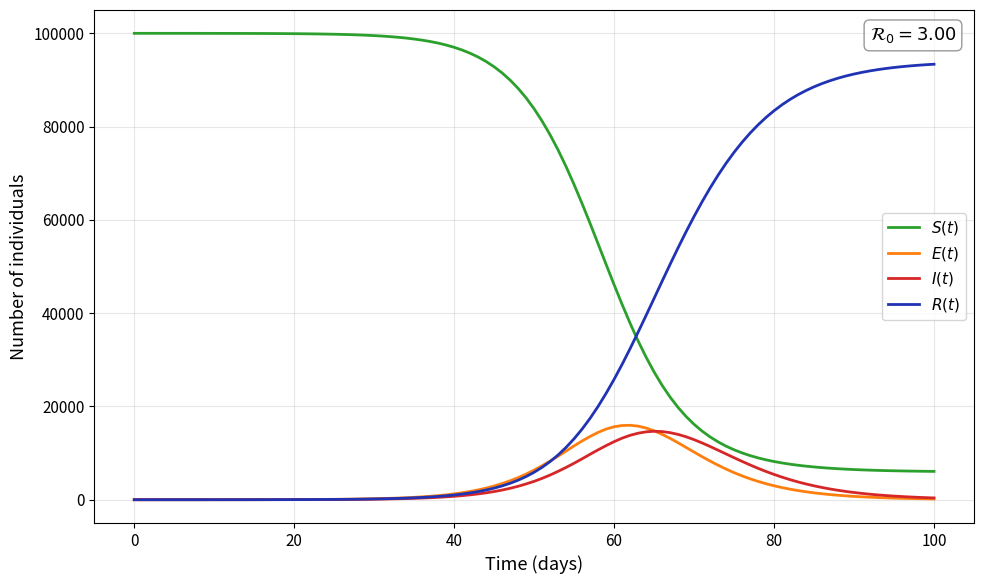

The matplotlib source for this figure: (Note: this script raises an exception after producing the figure.)
import numpy as np
from scipy.integrate import solve_ivp
import matplotlib.pyplot as plt
import pandas as pd
import os

### Synthetic data generation for PINN
### Simulation parameters — fixed across all scripts 
DAYS  = 100
N_VAL = 100001
SIGMA = 0.25
GAMMA = 0.25
I0 = 1
E0 = 0
R0 = 0
S0 = N_VAL - I0

### Plot style — fixed across all scripts 
plt.rcParams.update({
    'font.family': 'sans-serif',
    'font.size': 12,
    'axes.labelsize': 13,
    'axes.titlesize': 14,
    'legend.fontsize': 11,
    'xtick.labelsize': 11,
    'ytick.labelsize': 11,
    'lines.linewidth': 2,
    'axes.grid': True,
    'grid.alpha': 0.3,
})

COLOURS = {
    "S": "#2ca02c",
    "E": "#ff7f0e",
    "I": "#d62728",
    "R": "#1f33b4",
    "beta":"#008094",
}

### Beta values to simulate
beta_values = [0.75, 0.5, 0.4]

### Output directories 
output_dir  = "../../png_files"
data_folder = os.path.join("..", "..", "data")

### SEIR model
def ode_model(t, y, beta, sigma, gamma, N):
    S, E, I, R = y
    dSdt = -beta * S * I / N
    dEdt =  beta * S * I / N - sigma * E
    dIdt =  sigma * E - gamma * I
    dRdt =  gamma * I
    return [dSdt, dEdt, dIdt, dRdt]

def ode_solver(t, initial_conditions, parameters, N):
    beta, sigma, gamma = parameters
    return solve_ivp(
        ode_model,
        (t[0], t[-1]),
        initial_conditions,
        args=(beta, sigma, gamma, N),
        t_eval=t
    )

def run_seir(days, S0, E0, I0, R0, beta, sigma, gamma, N):
    t = np.linspace(0, days, days + 1)
    sol = ode_solver(t, [S0, E0, I0, R0], [beta, sigma, gamma], N)
    S, E, I, R = sol.y
    return t, S, E, I, R

### Store results for panel plot
results = {}

### Loop over beta values and simulate SEIR dynamics
for beta in beta_values:
    t, S, E, I, R = run_seir(DAYS, S0, E0, I0, R0, beta, SIGMA, GAMMA, N_VAL)

    ### Normalise by population
    S_norm = S / N_VAL
    E_norm = E / N_VAL
    I_norm = I / N_VAL
    R_norm = R / N_VAL

    print(f"\n--- beta = {beta} ---")
    print(t)
    print(I)

    ### Compute R0
    R0_val = beta / GAMMA

    ### Store for panel
    results[beta] = dict(t=t, S=S, E=E, I=I, R=R, R0_val=R0_val)

    ### Individual plot
    plt.figure(figsize=(10, 6))
    plt.plot(t, S, color=COLOURS["S"], label=r"$S(t)$")
    plt.plot(t, E, color=COLOURS["E"], label=r"$E(t)$")
    plt.plot(t, I, color=COLOURS["I"], label=r"$I(t)$")
    plt.plot(t, R, color=COLOURS["R"], label=r"$R(t)$")
    plt.xlabel("Time (days)")
    plt.ylabel("Number of individuals")
    plt.legend()
    plt.text(
        0.98, 0.97,
        rf"$\mathcal{{R}}_0 = {R0_val:.2f}$",
        transform=plt.gca().transAxes,
        fontsize=13,
        verticalalignment='top',
        horizontalalignment='right',
        bbox=dict(boxstyle='round,pad=0.3', facecolor='white', edgecolor='gray', alpha=0.8)
    )
    plt.tight_layout()
    plt.savefig(os.path.join(output_dir, f'SEIR_constant_beta_{beta}.pdf'), bbox_inches='tight', dpi=300)
    plt.show()

    ### Normalise time for PINN
    t_norm = t / t.max()

    ### Export SEIR results to csv
    SEIR_data = pd.DataFrame({
        "time": t_norm,
        "S": S_norm,
        "E": E_norm,
        "I": I_norm,
        "R": R_norm,
    })
    print(SEIR_data)
    csv_path = os.path.join(data_folder, f"SEIR_data_beta_{beta}.csv")
    SEIR_data.to_csv(csv_path, index=False)
    print(f"Saved: {csv_path}")

### 1x3 panelled figure for all beta values
fig, axes = plt.subplots(1, 3, figsize=(18, 5), sharex=True, sharey=True)

for i, (ax, beta) in enumerate(zip(axes, beta_values)):
    res = results[beta]
    t, S, E, I, R, R0_val = res['t'], res['S'], res['E'], res['I'], res['R'], res['R0_val']

    ax.plot(t, S, color=COLOURS["S"], label=r"$S(t)$")
    ax.plot(t, E, color=COLOURS["E"], label=r"$E(t)$")
    ax.plot(t, I, color=COLOURS["I"], label=r"$I(t)$")
    ax.plot(t, R, color=COLOURS["R"], label=r"$R(t)$")
    ax.set_title(rf"$\beta = {beta}$")

    # R0 annotation — top right
    ax.text(
        0.98, 0.97,
        rf"$\mathcal{{R}}_0 = {R0_val:.2f}$",
        transform=ax.transAxes,
        fontsize=11,
        verticalalignment='top',
        horizontalalignment='right',
        bbox=dict(boxstyle='round,pad=0.3', facecolor='white', edgecolor='gray', alpha=0.8)
    )

    # Panel label — top left
    ax.text(
        -0.08, 1.02,
        f"({chr(97 + i)})",
        transform=ax.transAxes,
        fontsize=13,
        verticalalignment='bottom',
        horizontalalignment='left',
    )

    ax.legend(fontsize=9)

fig.supxlabel("Time (days)", fontsize=13)
fig.supylabel("Number of individuals", fontsize=13)

plt.tight_layout()
plt.savefig(os.path.join(output_dir, "SEIR_beta_panel.pdf"), bbox_inches='tight', dpi=300)
plt.show()
plt.close()
